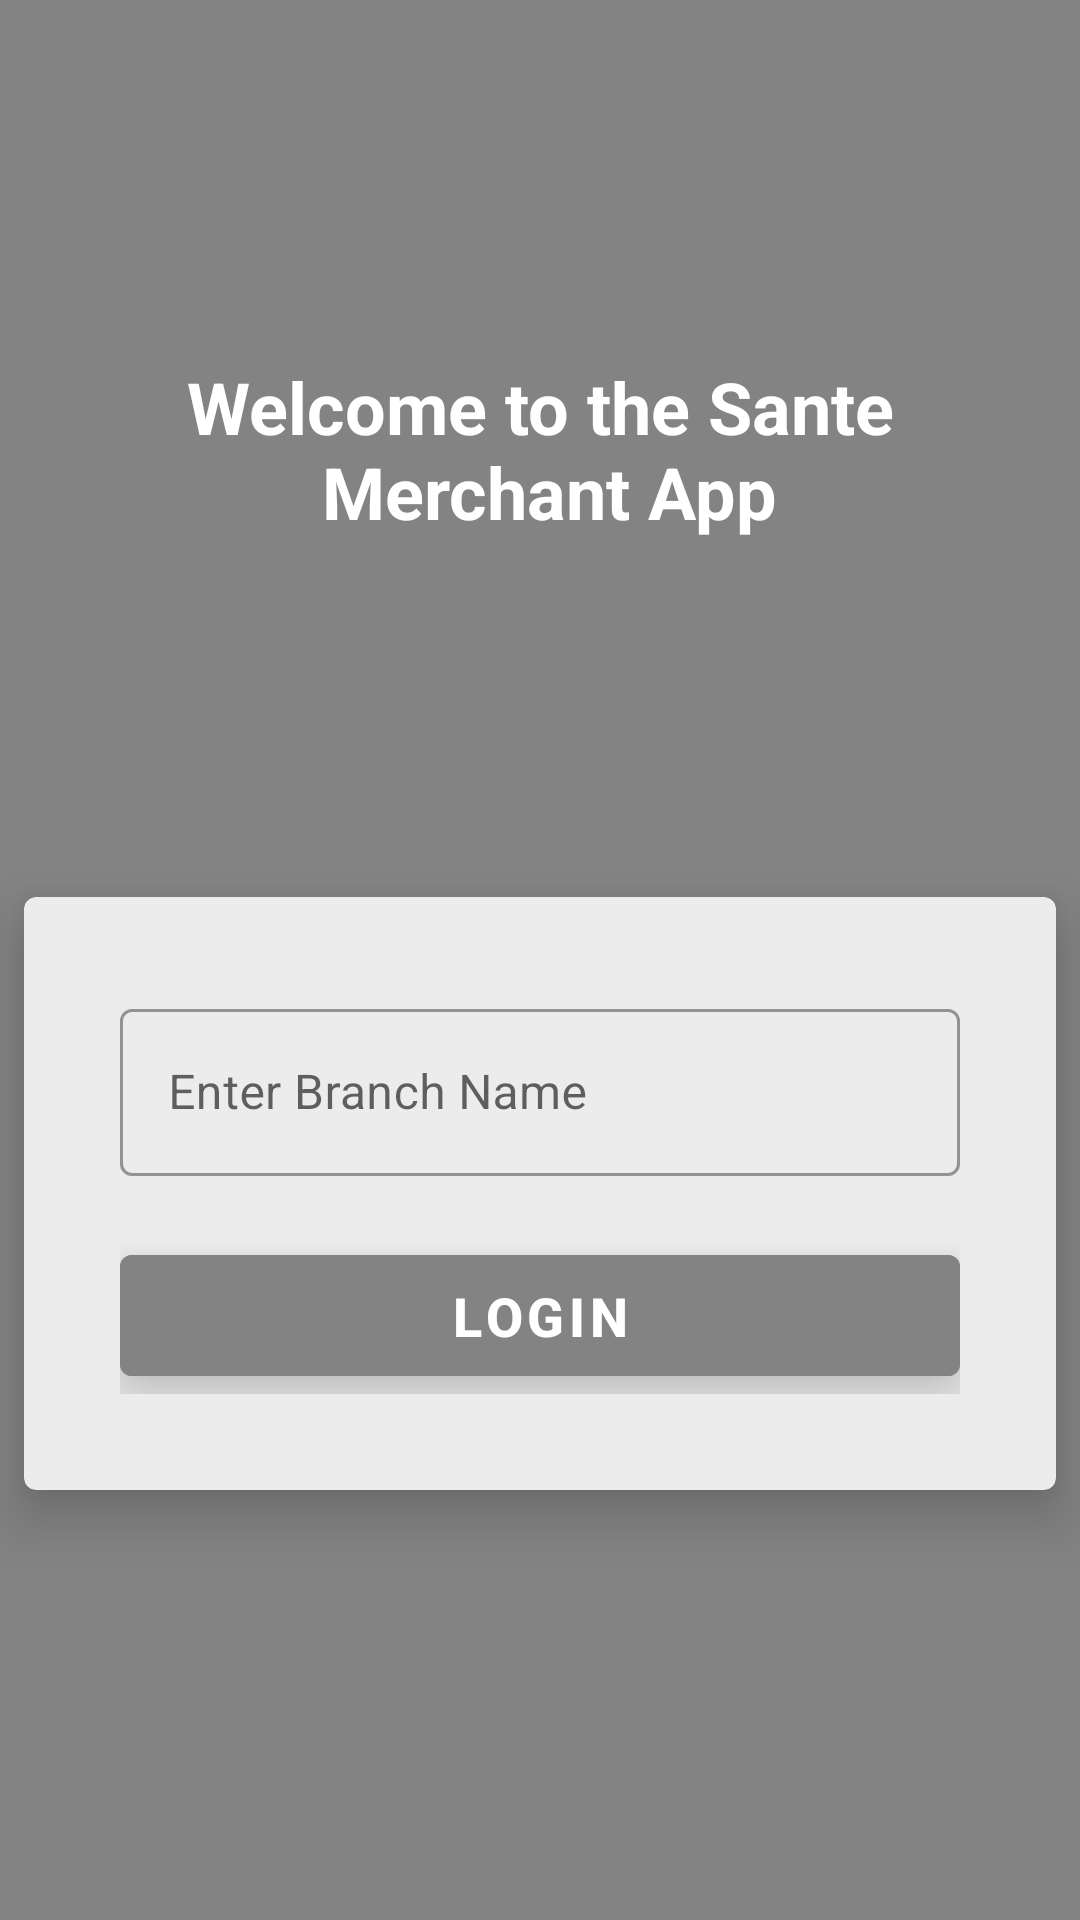

Write the Android layout XML for this screen, with the resource values it uses.
<!-- AndroidManifest.xml: activity theme SplashTheme -->
<!-- res/layout/activity_login.xml -->
<?xml version="1.0" encoding="utf-8"?>
<layout xmlns:android="http://schemas.android.com/apk/res/android"
    xmlns:app="http://schemas.android.com/apk/res-auto"
    xmlns:tools="http://schemas.android.com/tools">

    <data>

    </data>

    <androidx.constraintlayout.widget.ConstraintLayout
        android:layout_width="match_parent"
        android:layout_height="match_parent"
        android:background="@color/purple_500"
        tools:context=".ui.login.LoginActivity">

        <TextView
            android:id="@+id/welcom"
            android:layout_width="0dp"
            android:layout_height="wrap_content"
            android:layout_margin="8dp"
            android:layout_marginTop="32dp"
            android:ellipsize="middle"
            android:gravity="center"
            android:text="@string/welcome_to_the_sante_merchant_app"
            android:textColor="@color/white"
            android:textSize="24sp"
            android:textStyle="bold"
            app:layout_constraintBottom_toTopOf="@+id/id_details"
            app:layout_constraintEnd_toEndOf="parent"
            app:layout_constraintStart_toStartOf="parent"
            app:layout_constraintTop_toTopOf="parent"
            app:layout_constraintVertical_bias="0.26999998" />

        <com.google.android.material.card.MaterialCardView
            android:id="@+id/id_details"
            android:layout_width="0dp"
            android:layout_height="wrap_content"
            android:layout_marginStart="8dp"
            android:layout_marginEnd="8dp"
            android:layout_marginBottom="32dp"
            android:backgroundTint="@color/purple_200"
            android:elevation="8dp"
            android:padding="16dp"
            android:translationZ="10dp"
            app:cardBackgroundColor="@color/white"
            app:cardCornerRadius="4dp"
            app:layout_constraintBottom_toBottomOf="parent"
            app:layout_constraintEnd_toEndOf="parent"
            app:layout_constraintStart_toStartOf="parent"
            app:layout_constraintTop_toBottomOf="@+id/welcom"
            app:layout_goneMarginTop="8dp">

            <androidx.constraintlayout.widget.ConstraintLayout
                android:layout_width="match_parent"
                android:layout_height="wrap_content"
                android:layout_margin="32dp">

                <com.google.android.material.textfield.TextInputLayout
                    android:id="@+id/editTextTextBrandName"
                    style="@style/Widget.MaterialComponents.TextInputLayout.OutlinedBox"
                    android:layout_width="0dp"
                    android:layout_height="wrap_content"
                    android:hint="@string/branchname"
                    app:endIconMode="clear_text"
                    app:errorEnabled="true"
                    app:layout_constraintEnd_toEndOf="parent"
                    app:layout_constraintStart_toStartOf="parent"
                    app:layout_constraintTop_toBottomOf="@+id/delete">

                    <com.google.android.material.textfield.TextInputEditText
                        android:id="@+id/branch"
                        android:layout_width="match_parent"
                        android:layout_height="wrap_content"
                        android:inputType="textPersonName" />

                </com.google.android.material.textfield.TextInputLayout>

                <com.google.android.material.button.MaterialButton
                    android:id="@+id/login"
                    android:layout_width="0dp"
                    android:layout_height="wrap_content"
                    android:backgroundTint="@color/purple_500"
                    android:elevation="8dp"
                    android:ellipsize="middle"
                    android:padding="8dp"
                    android:text="@string/login"
                    android:textColor="@color/white"
                    android:textSize="18sp"
                    android:textStyle="bold"
                    android:translationZ="10dp"
                    app:cardBackgroundColor="@color/white"
                    app:cardCornerRadius="4dp"
                    app:layout_constraintEnd_toEndOf="parent"
                    app:layout_constraintStart_toStartOf="parent"
                    app:layout_constraintTop_toBottomOf="@+id/editTextTextBrandName"
                    app:layout_goneMarginTop="8dp">

                </com.google.android.material.button.MaterialButton>

            </androidx.constraintlayout.widget.ConstraintLayout>

        </com.google.android.material.card.MaterialCardView>

    </androidx.constraintlayout.widget.ConstraintLayout>
</layout>
<!-- resources referenced by this layout -->
<resources>
  <color name="purple_200">#ECECEC</color>
  <color name="purple_500">#838383</color>
  <color name="white">#FFFFFFFF</color>
  <string name="branchname">Enter Branch Name</string>
  <string name="login">Login</string>
  <string name="welcome_to_the_sante_merchant_app">Welcome to the Sante\n Merchant App</string>
  <style name="SplashTheme" parent="Theme.MaterialComponents.Light.NoActionBar">
  
          <item name="android:windowDrawsSystemBarBackgrounds" tools:ignore="NewApi">true</item>
          <item name="android:windowTranslucentStatus" tools:ignore="NewApi">true</item>
          <item name="android:windowTranslucentNavigation" tools:ignore="NewApi">true</item>
          <item name="android:statusBarColor" tools:ignore="NewApi">@android:color/transparent</item>
          <item name="android:actionModeBackground">@color/purple_200</item>
          <item name="windowActionBar">false</item>
          <item name="windowNoTitle">true</item>
          <item name="android:windowFullscreen">true</item>
          <item name="android:fitsSystemWindows">true</item>
      </style>
</resources>
